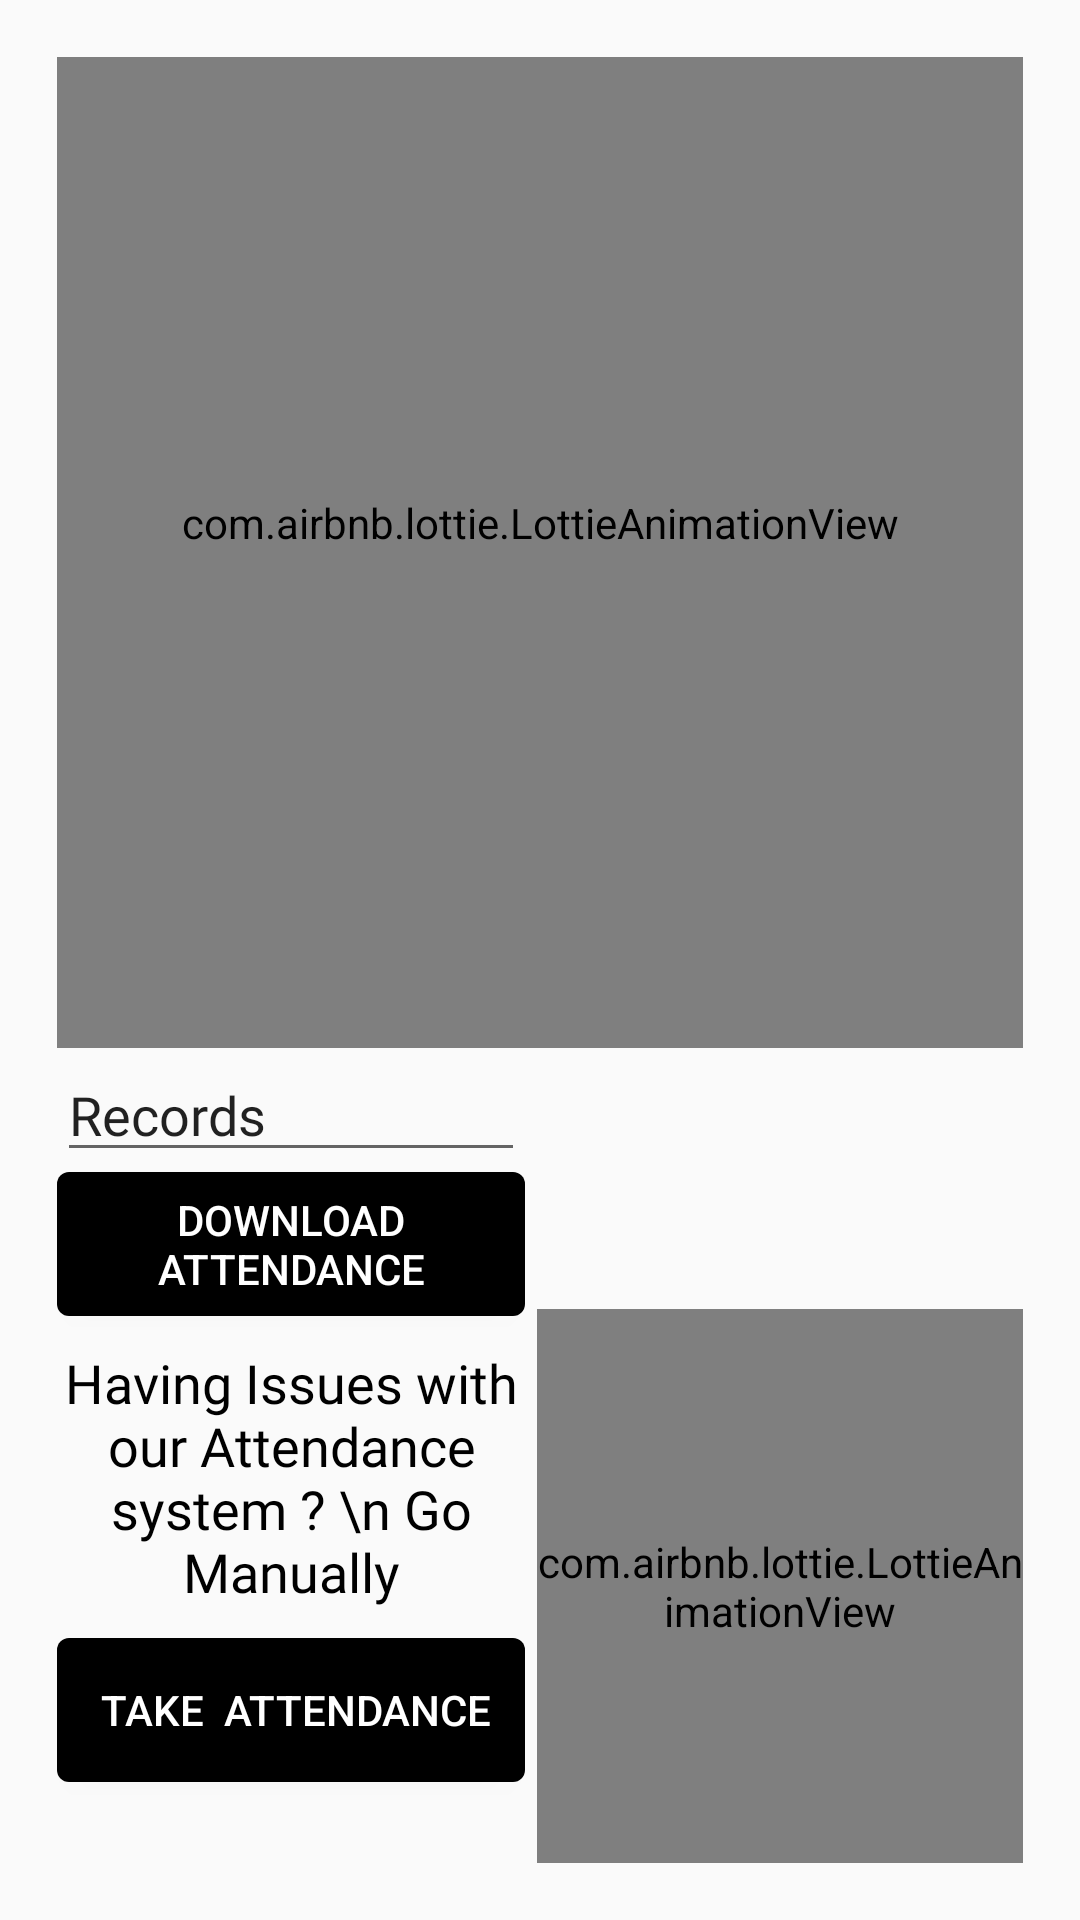

This screen was rendered from an Android layout file. Write that file and the resources it references.
<!-- AndroidManifest.xml: application theme Theme.AutomaticAttendanceSystem -->
<!-- res/layout/activity_main_screen.xml -->
<?xml version="1.0" encoding="utf-8"?>
<androidx.drawerlayout.widget.DrawerLayout xmlns:android="http://schemas.android.com/apk/res/android"
    xmlns:app="http://schemas.android.com/apk/res-auto"
    xmlns:tools="http://schemas.android.com/tools"
    android:id="@+id/drawer_layout"
    android:layout_width="match_parent"
    android:layout_height="match_parent"
    tools:context=".Intermediate.MainScreen">

    <com.google.android.material.navigation.NavigationView
        android:id="@+id/navigation_view"
        android:layout_width="match_parent"
        android:layout_height="match_parent"
        android:layout_gravity="start"
        android:background="@color/lightWhite"
        android:theme="@style/navigationTheme"
        app:headerLayout="@layout/menu_header"
        app:menu="@menu/main_menu" />


    <RelativeLayout
        android:layout_width="match_parent"
        android:layout_height="wrap_content"
        android:padding="19dp">


        <com.airbnb.lottie.LottieAnimationView
            android:id="@+id/start_1"
            android:layout_width="match_parent"
            android:layout_height="350dp"
            android:layout_marginTop="-20dp"
            app:lottie_autoPlay="true"
            app:lottie_fileName="studying.json"
            app:lottie_loop="true">

        </com.airbnb.lottie.LottieAnimationView>

        <EditText
            android:id="@+id/tvs_1"
            android:layout_width="156dp"
            android:layout_height="wrap_content"
            android:layout_below="@+id/start_1"
            android:text="Records"
            android:fontFamily="@font/new_rocker"
            />

        <Button
            android:id="@+id/btn_1"
            android:layout_width="156dp"
            android:layout_height="wrap_content"
            android:layout_below="@+id/tvs_1"
            android:background="@drawable/rounded_button_colored"
            android:text="Download Attendance"
            android:textColor="@color/white" />


        <TextView
            android:id="@+id/tvs_2"
            android:layout_width="156dp"
            android:layout_height="wrap_content"
            android:layout_below="@+id/btn_1"
            android:layout_marginTop="10dp"
            android:fontFamily="@font/new_rocker"
            android:gravity="center"
            android:text="Having Issues with our Attendance system ? \n Go Manually"
            android:textColor="@color/black"
            android:textSize="18sp" />


        <Button
            android:id="@+id/btn_2"
            android:layout_width="156dp"
            android:layout_height="wrap_content"
            android:layout_below="@+id/tvs_2"
            android:layout_marginTop="10dp"
            android:background="@drawable/rounded_button_colored"
            android:text=" Take  Attendance"
            android:textColor="@color/white" />


        <com.airbnb.lottie.LottieAnimationView
            android:id="@+id/img"
            android:layout_width="293dp"
            android:layout_height="340dp"
            android:layout_below="@id/btn_2"
            android:layout_centerVertical="true"
            android:layout_marginLeft="160dp"
            android:layout_marginTop="-158dp"
            app:lottie_autoPlay="true"
            app:lottie_fileName="flower.json"
            app:lottie_loop="true">

        </com.airbnb.lottie.LottieAnimationView>

    </RelativeLayout>


</androidx.drawerlayout.widget.DrawerLayout>
<!-- res/layout/menu_header.xml (included above) -->
<?xml version="1.0" encoding="utf-8"?>
<RelativeLayout xmlns:android="http://schemas.android.com/apk/res/android"
    android:layout_width="match_parent"
    android:layout_height="200dp"
    android:background="@color/lightWhite"
    android:paddingLeft="15dp">

    <TextView
        android:id="@+id/menu_slogan"
        android:layout_width="wrap_content"
        android:layout_height="wrap_content"
        android:text="System"
        android:layout_alignParentBottom="true"
        android:layout_marginBottom="10dp"/>

    <TextView
        android:id="@+id/app_name"
        android:layout_width="wrap_content"
        android:layout_height="wrap_content"
        android:text="Automatic Attendance"
        android:textSize="19sp"
        android:layout_above="@id/menu_slogan"
        android:textColor="@color/black"/>

    <ImageView
        android:layout_width="40dp"
        android:layout_height="40dp"
        android:src="@drawable/ic_menu_menulogo_icon"
        android:layout_above="@id/app_name"/>

    <ImageView
        android:layout_width="200dp"
        android:layout_height="200dp"
        android:src="@drawable/tannu"
        android:scaleType="fitXY"
        android:layout_alignParentRight="true"
        android:layout_alignParentBottom="true"/>

</RelativeLayout>
<!-- resources referenced by this layout -->
<resources>
  <color name="black">#FF000000</color>
  <color name="lightWhite">#f5f5f5</color>
  <color name="white">#FFFFFF</color>
  <!-- drawable ic_menu_menulogo_icon: png bitmap (drawable-v24, 336 bytes) -->
  <!-- drawable rounded_button_colored (drawable) -->
  <?xml version="1.0" encoding="utf-8"?>
  <shape xmlns:android="http://schemas.android.com/apk/res/android">
  
      <solid
          android:color="@color/black"/>
      <size
          android:width="72dp"
          android:height="48dp"
          />
  
      <corners android:radius="4dp"/>
  
  </shape>
  <!-- drawable tannu: jpg bitmap (drawable-v24, 442941 bytes) -->
  <style name="navigationTheme">
  
          
          <item name="colorPrimary">@color/colorPrimary</item>
  
          
          <item name="colorControlHighlight">@color/colorAccent</item>
  
      </style>
  <style name="Theme.AutomaticAttendanceSystem" parent="Theme.AppCompat.Light.NoActionBar">
          
          <item name="colorPrimary">@color/purple_500</item>
          <item name="colorPrimaryVariant">@color/purple_700</item>
          <item name="colorOnPrimary">@color/white</item>
          
          <item name="colorSecondary">@color/teal_200</item>
          <item name="colorSecondaryVariant">@color/teal_700</item>
          <item name="colorOnSecondary">@color/black</item>
          
          <item name="android:statusBarColor" tools:targetApi="l">?attr/colorPrimaryVariant</item>
          
  
          
  
          <item name="android:windowContentTransitions">true</item>
      </style>
  <color name="colorPrimary">#ffe400</color>
  <color name="colorAccent">#272727</color>
  <color name="purple_500">#00ACC1</color>
  <color name="purple_700">#FF3700B3</color>
  <color name="teal_200">#FF03DAC5</color>
  <color name="teal_700">#FF018786</color>
</resources>
